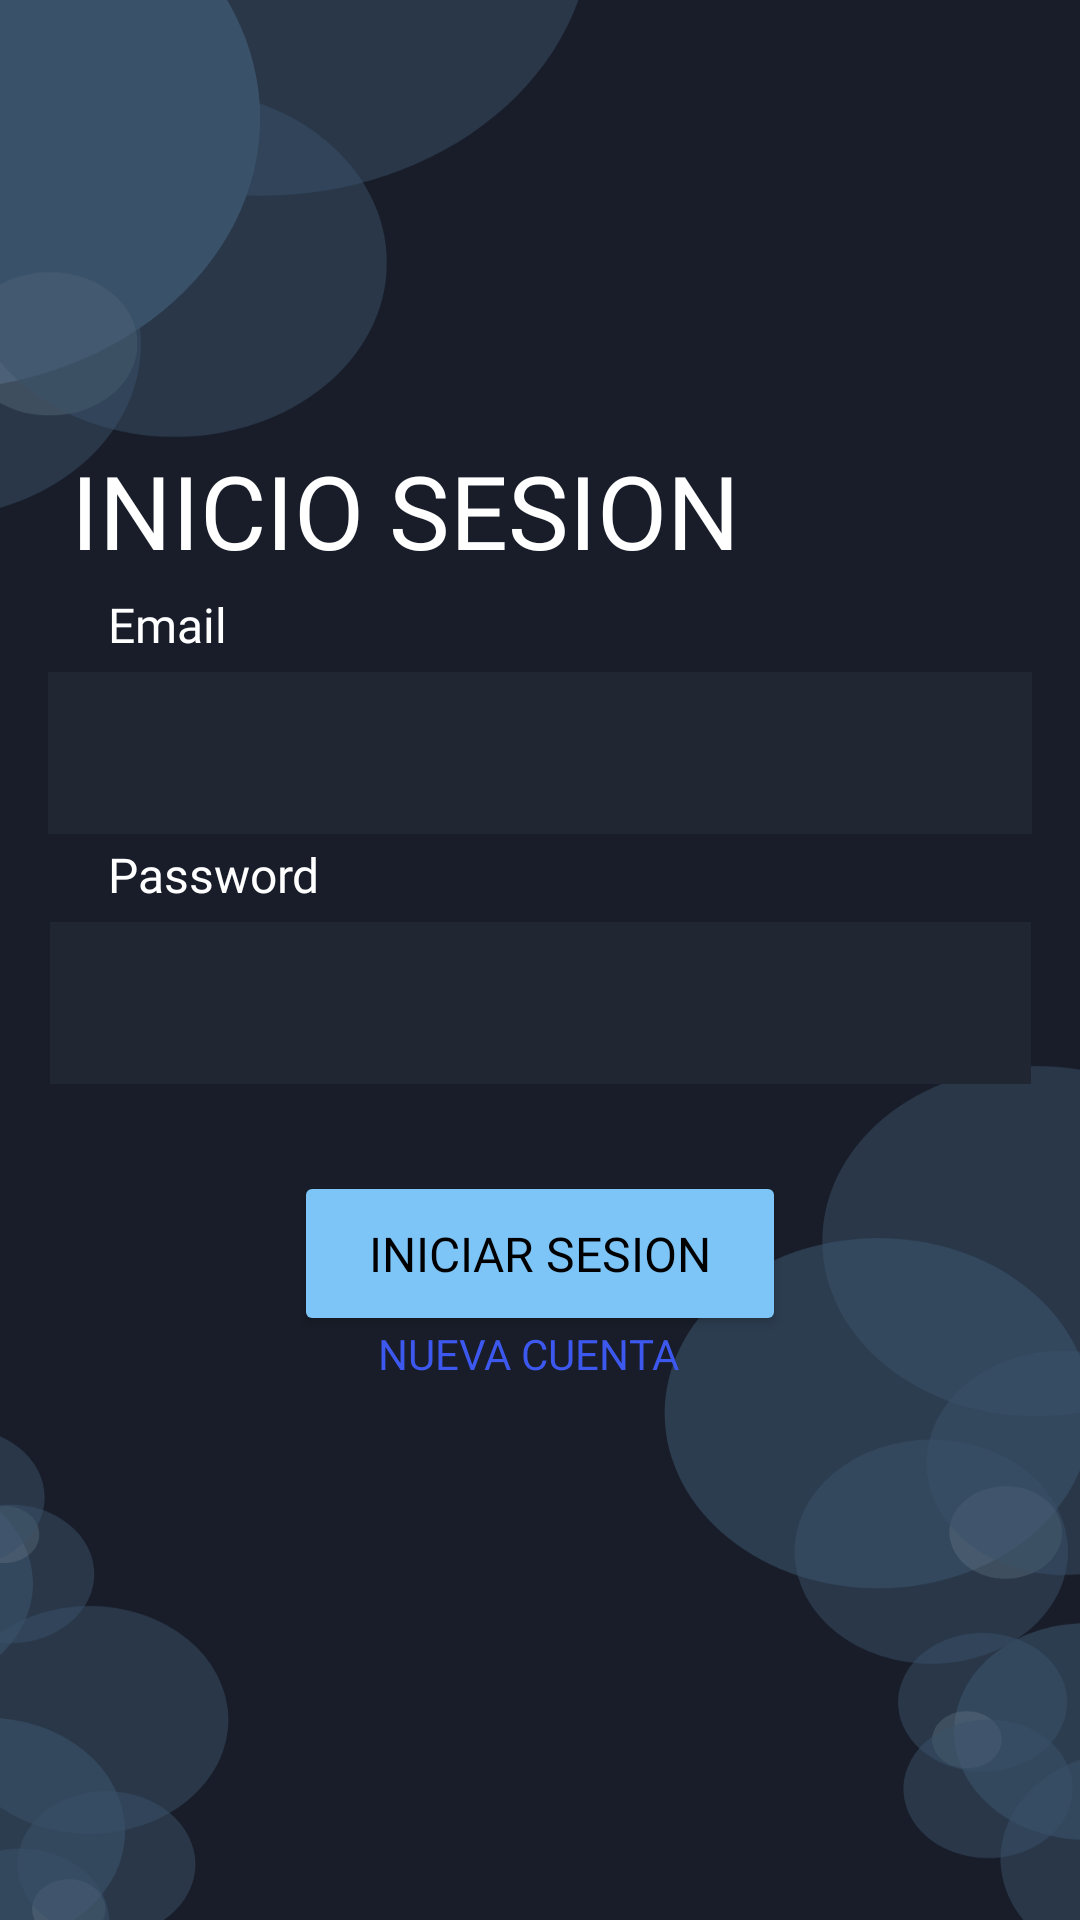

This screen was rendered from an Android layout file. Write that file and the resources it references.
<!-- AndroidManifest.xml: application theme Theme.FitnessApp -->
<!-- res/layout/activity_login.xml -->
<?xml version="1.0" encoding="utf-8"?>
<androidx.constraintlayout.widget.ConstraintLayout xmlns:android="http://schemas.android.com/apk/res/android"
    xmlns:app="http://schemas.android.com/apk/res-auto"
    xmlns:tools="http://schemas.android.com/tools"
    android:id="@+id/glTopBtIniciarSesion"
    android:layout_width="match_parent"
    android:layout_height="match_parent"
    android:background="@drawable/fondo_home"
    android:foregroundTintMode="add"
    tools:context=".LoginActivity">

    <TextView
        android:id="@+id/l_txv_password"
        android:layout_width="wrap_content"
        android:layout_height="wrap_content"
        android:layout_marginBottom="5dp"
        android:fontFamily="@font/roboto_bold"
        android:text="Password"
        android:textColor="#FFFFFF"
        android:textSize="16sp"
        app:layout_constraintBottom_toTopOf="@+id/l_inpt_password"
        app:layout_constraintStart_toStartOf="@+id/v_left_gl" />

    <androidx.constraintlayout.widget.Guideline
        android:id="@+id/GLTopInicioSesion"
        android:layout_width="wrap_content"
        android:layout_height="wrap_content"
        android:orientation="horizontal"
        app:layout_constraintGuide_percent="0.23" />

    <TextView
        android:id="@+id/l_txv_iniciarSesion"
        android:layout_width="wrap_content"
        android:layout_height="wrap_content"
        android:fontFamily="@font/roboto_bold"
        android:text="INICIO SESION"
        android:textColor="#FFFFFF"
        android:textColorHighlight="#BFFFFFFF"
        android:textSize="34sp"
        app:layout_constraintEnd_toStartOf="@+id/GLRightInicioSesion"
        app:layout_constraintStart_toStartOf="@+id/v_left_gl"
        app:layout_constraintTop_toTopOf="@+id/GLTopInicioSesion" />

    <androidx.constraintlayout.widget.Guideline
        android:id="@+id/v_left_gl"
        android:layout_width="wrap_content"
        android:layout_height="wrap_content"
        android:orientation="vertical"
        app:layout_constraintGuide_percent="0.1" />

    <androidx.constraintlayout.widget.Guideline
        android:id="@+id/GLRightInicioSesion"
        android:layout_width="wrap_content"
        android:layout_height="wrap_content"
        android:orientation="vertical"
        app:layout_constraintGuide_percent="0.65" />

    <com.google.android.material.textfield.TextInputEditText
        android:id="@+id/l_inpt_email"
        style="@style/Widget.MaterialComponents.TextInputLayout.OutlinedBox"
        android:layout_width="328dp"
        android:layout_height="54dp"
        android:background="#202733"
        android:inputType="text"
        android:textAppearance="@style/TextAppearance.AppCompat.Medium"
        android:textColor="#FFFFFF"
        android:textColorHint="@color/white"
        app:layout_constraintEnd_toStartOf="@+id/v_right_gl"
        app:layout_constraintStart_toStartOf="@+id/v_left_gl"
        app:layout_constraintTop_toTopOf="@+id/GLTopInputNameInicioSesion" />

    <com.google.android.material.textfield.TextInputEditText
        android:id="@+id/l_inpt_password"
        style="@style/Widget.MaterialComponents.TextInputLayout.OutlinedBox"
        android:layout_width="327dp"
        android:layout_height="54dp"
        android:background="#202733"
        android:inputType="text|textPassword"
        android:textAppearance="@style/TextAppearance.AppCompat.Medium"
        android:textColor="#FFFFFF"
        android:textColorHint="@color/white"
        app:layout_constraintEnd_toStartOf="@+id/v_right_gl"
        app:layout_constraintStart_toStartOf="@+id/v_left_gl"
        app:layout_constraintTop_toTopOf="@+id/h_center_gl" />

    <androidx.constraintlayout.widget.Guideline
        android:id="@+id/GLTopInputNameInicioSesion"
        android:layout_width="wrap_content"
        android:layout_height="wrap_content"
        android:orientation="horizontal"
        app:layout_constraintGuide_percent="0.35" />

    <androidx.constraintlayout.widget.Guideline
        android:id="@+id/v_right_gl"
        android:layout_width="wrap_content"
        android:layout_height="wrap_content"
        android:orientation="vertical"
        app:layout_constraintGuide_percent="0.9" />

    <androidx.constraintlayout.widget.Guideline
        android:id="@+id/h_center_gl"
        android:layout_width="wrap_content"
        android:layout_height="wrap_content"
        android:orientation="horizontal"
        app:layout_constraintGuide_percent="0.48" />

    <TextView
        android:id="@+id/l_txv_email"
        android:layout_width="wrap_content"
        android:layout_height="wrap_content"
        android:layout_marginBottom="5dp"
        android:fontFamily="@font/roboto_bold"
        android:text="Email"
        android:textColor="#FFFFFF"
        android:textSize="16sp"
        app:layout_constraintBottom_toTopOf="@+id/l_inpt_email"
        app:layout_constraintStart_toStartOf="@+id/v_left_gl" />

    <Button
        android:id="@+id/l_btn_iniciarSesion"
        android:layout_width="164dp"
        android:layout_height="55dp"
        android:backgroundTint="#7DC4F7"
        android:fontFamily="@font/open_sans_condensed_bold"
        android:onClick="checkEmptyInputsLogin"
        android:text="INICIAR SESION"
        android:textColor="#000000"
        android:textSize="16sp"
        app:cornerRadius="30px"
        app:layout_constraintEnd_toStartOf="@+id/v_right_gl"
        app:layout_constraintStart_toStartOf="@+id/v_left_gl"
        app:layout_constraintTop_toTopOf="@+id/guideline2" />

    <androidx.constraintlayout.widget.Guideline
        android:id="@+id/guideline2"
        android:layout_width="wrap_content"
        android:layout_height="wrap_content"
        android:orientation="horizontal"
        app:layout_constraintGuide_percent="0.61" />

    <androidx.constraintlayout.widget.Guideline
        android:id="@+id/GLtopLinkRegistrarse"
        android:layout_width="wrap_content"
        android:layout_height="wrap_content"
        android:orientation="horizontal"
        app:layout_constraintGuide_percent="0.72" />

    <androidx.constraintlayout.widget.Guideline
        android:id="@+id/GLleftLinkRegistrar"
        android:layout_width="wrap_content"
        android:layout_height="wrap_content"
        android:orientation="vertical"
        app:layout_constraintGuide_percent="0.32846716" />

    <TextView
        android:id="@+id/l_btn_registarse"
        android:layout_width="wrap_content"
        android:layout_height="wrap_content"
        android:fontFamily="@font/roboto_bold"
        android:onClick="changeRegisterActivty"
        android:text="NUEVA CUENTA"
        android:textColor="#3D58EF"
        app:layout_constraintBottom_toTopOf="@+id/GLtopLinkRegistrarse"
        app:layout_constraintEnd_toStartOf="@+id/GLRightInicioSesion"
        app:layout_constraintStart_toStartOf="@+id/GLleftLinkRegistrar" />

    <androidx.constraintlayout.widget.Guideline
        android:id="@+id/v_center_gl"
        android:layout_width="wrap_content"
        android:layout_height="wrap_content"
        android:orientation="vertical"
        app:layout_constraintGuide_percent="0.5" />

</androidx.constraintlayout.widget.ConstraintLayout>
<!-- resources referenced by this layout -->
<resources>
  <color name="white">#FFFFFFFF</color>
  <!-- drawable fondo_home: png bitmap (drawable, 68052 bytes) -->
  <style name="Theme.FitnessApp" parent="Theme.MaterialComponents.DayNight.NoActionBar">
          <item name="windowNoTitle">true</item>
      </style>
</resources>
